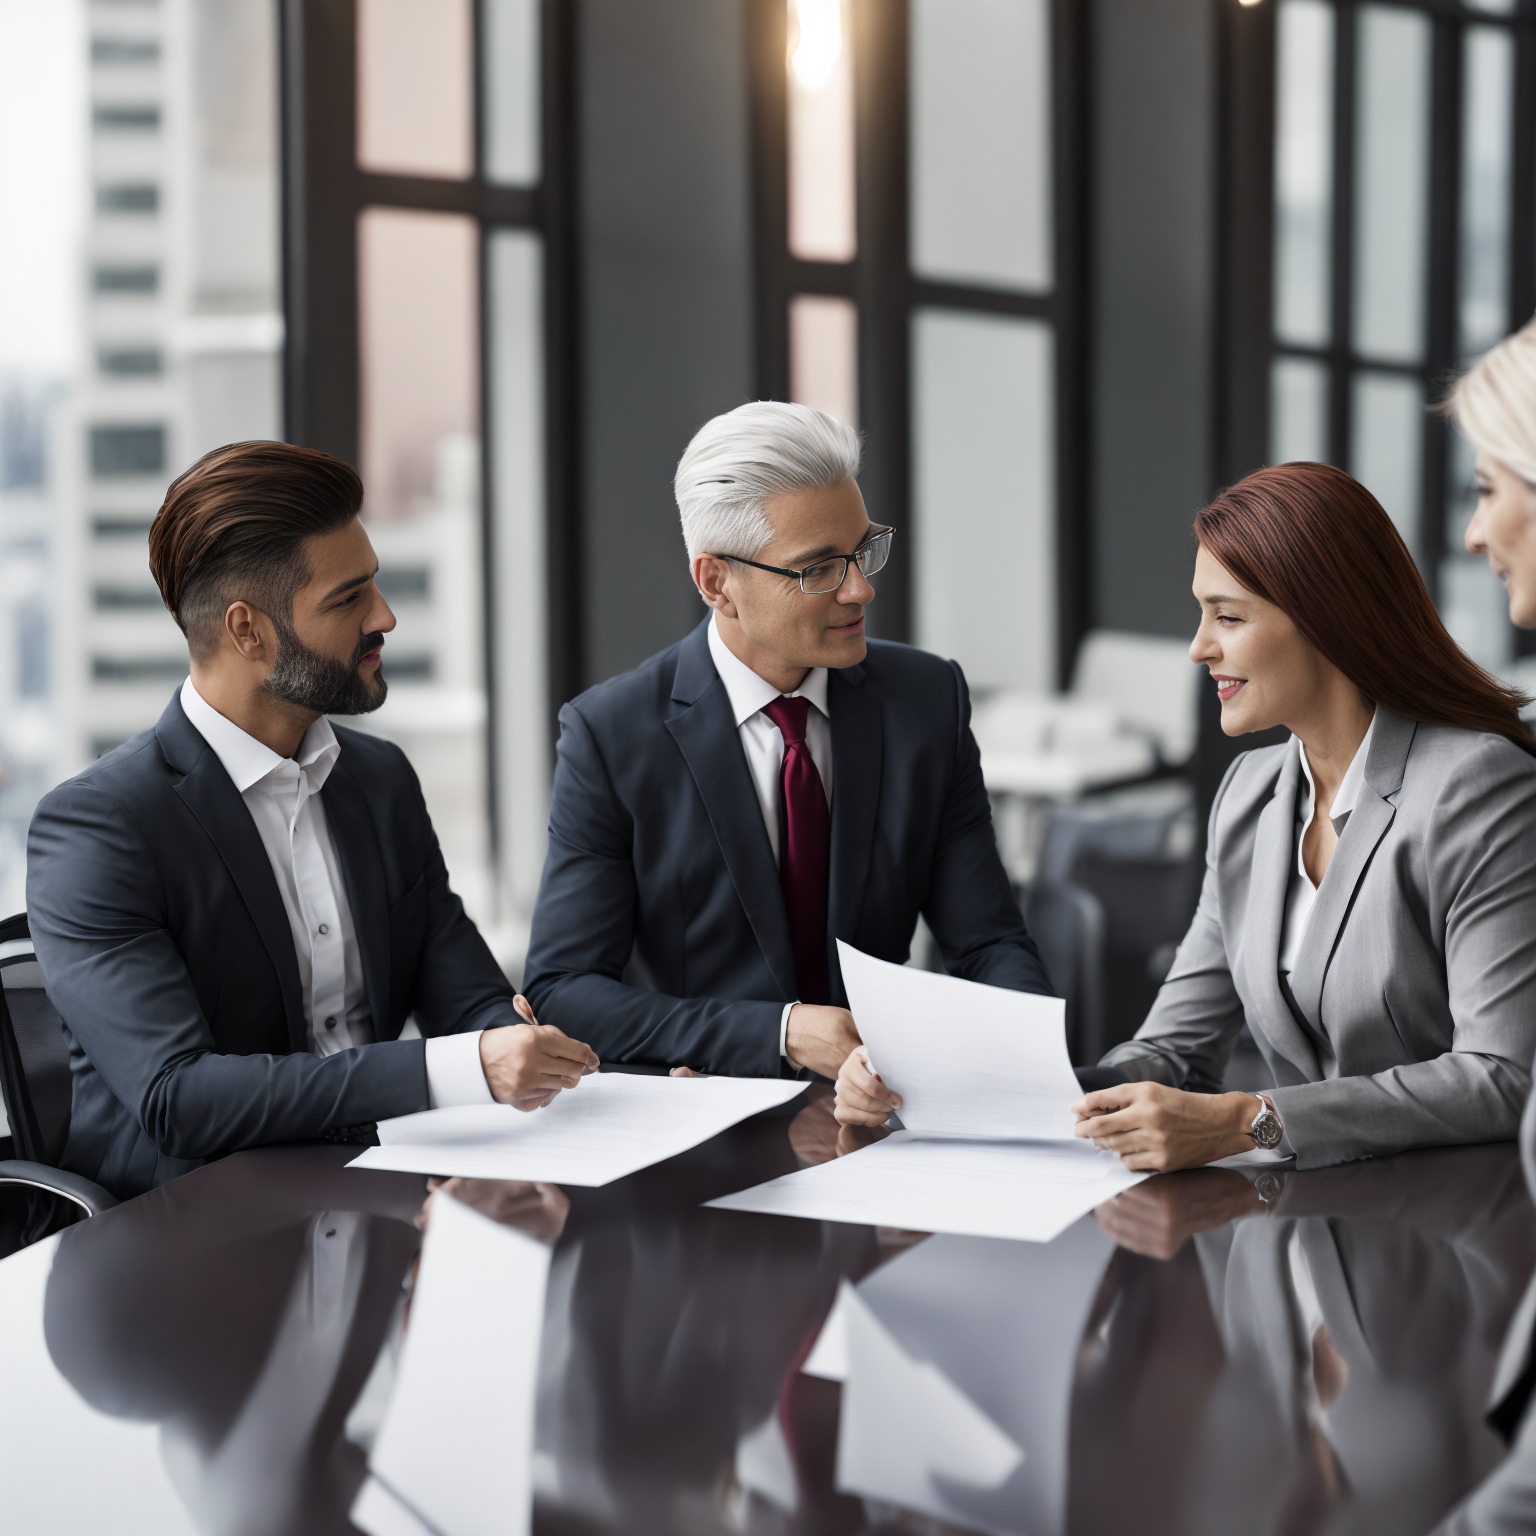
Generation parameters embedded in this image by AUTOMATIC1111 Stable Diffusion web UI or a fork of it (Forge, ...) (PNG 'parameters' text chunk):
sales business meeting with older and younger people of all types of weight, wearing different color clothes, negotiation in nice legal setting, ((cherry wood, boardroom talks, city in windows, paperwork on table, people wearing business clothes, city background)), random hair, 8k, RAW photo, best quality, masterpiece:1.2), (ultra high res, photo realistic:1.1),Cinematic Light, (realistic, photo-realistic:1.37),professional lighting,Photography, Sharp focus, detailed ,professional lighting, photon mapping, detailed and intricate environment,highly detailed,best quality,8k artistic photography
Negative prompt: deformed hands, deformed face, poorly Rendered face, bad proportions, cloned face, fused fingers, out of frame, text, bad anatomy, strange hands, cgi, fake, render, painting, illustration, ugly, deformed, low res, poor quality, nrealfix,low poly, tetric, mosaic, disfigured, kitsch, ugly, over-saturated, grain, low-res, cartoon, Disney
Steps: 52, Sampler: DPM++ SDE Karras, CFG scale: 10, Seed: 3272296980, Face restoration: CodeFormer, Size: 768x768, Model hash: 7da43996bb, Model: rmadaMergeSD21768_v60, Denoising strength: 0.6, Hires upscale: 2, Hires upscaler: R-ESRGAN 4x+